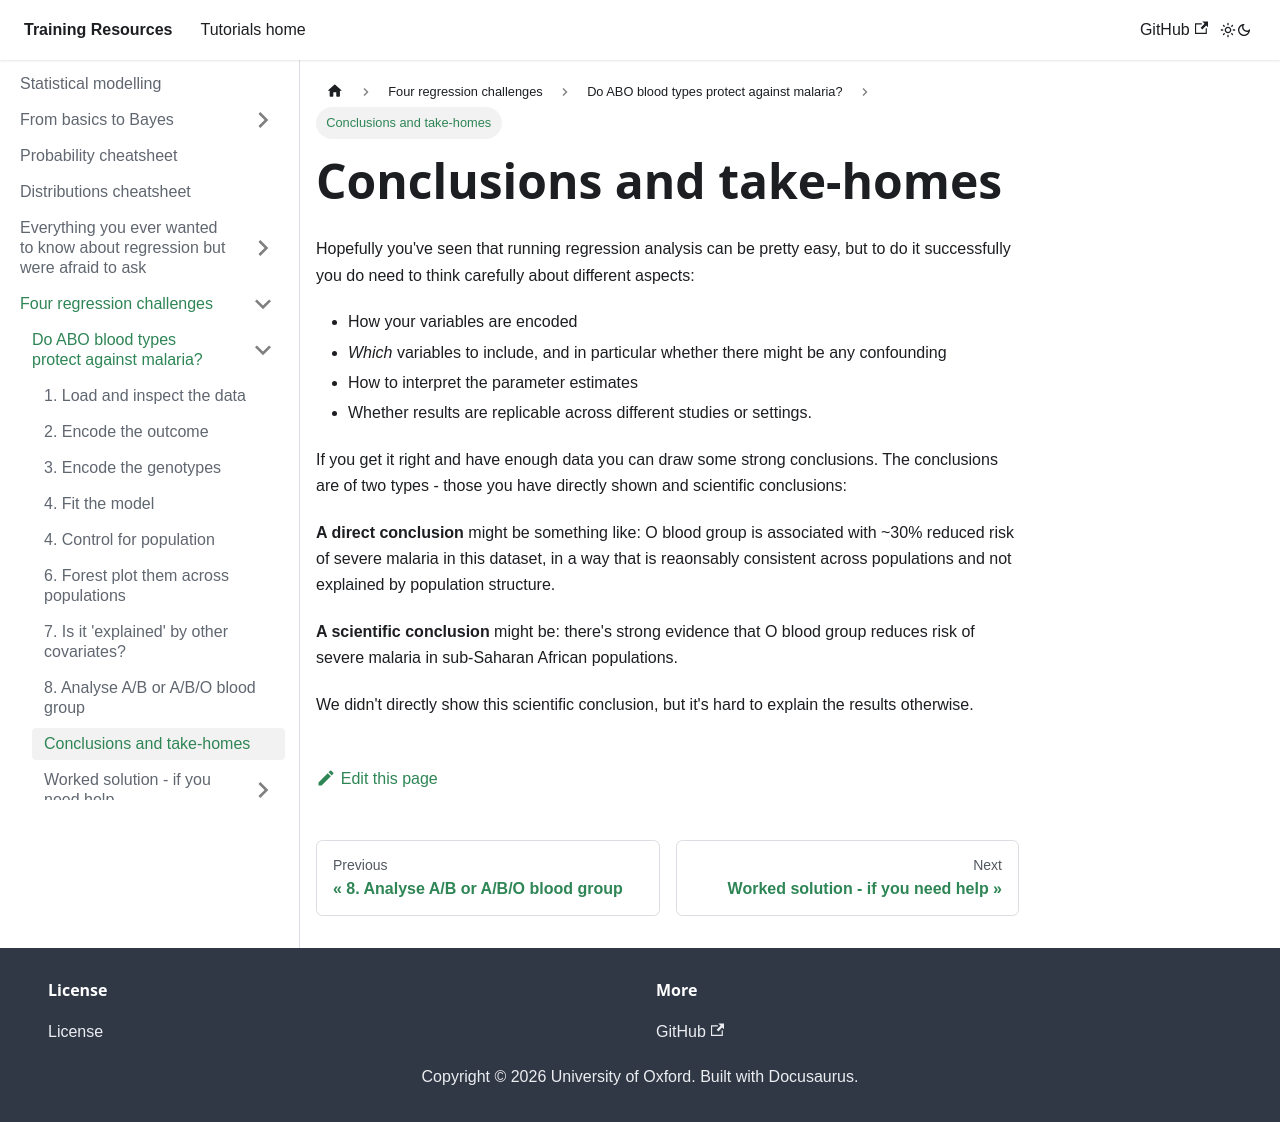

repository: chg-training/chg-training-resources · page: statistical_modelling/regression_challenges/abo/conclusions/index.html · generator: docusaurus

---
sidebar_position: 100
---

# Conclusions and take-homes

Hopefully you've seen that running regression analysis can be pretty easy, but to do it successfully you do need to think carefully about different aspects:

* How your variables are encoded
* *Which* variables to include, and in particular whether there might be any confounding
* How to interpret the parameter estimates
* Whether results are replicable across different studies or settings.

If you get it right and have enough data you can draw some strong conclusions.  The conclusions are of two types - those you have directly shown and scientific conclusions:

**A direct conclusion** might be something like: O blood group is associated with ~30% reduced risk of severe malaria in this dataset, in a way that is reaonsably consistent across populations and not explained by population structure.

**A scientific conclusion** might be: there's strong evidence that O blood group reduces risk of severe malaria in sub-Saharan African populations.  

We didn't directly show this scientific conclusion, but it's hard to explain the results otherwise.
